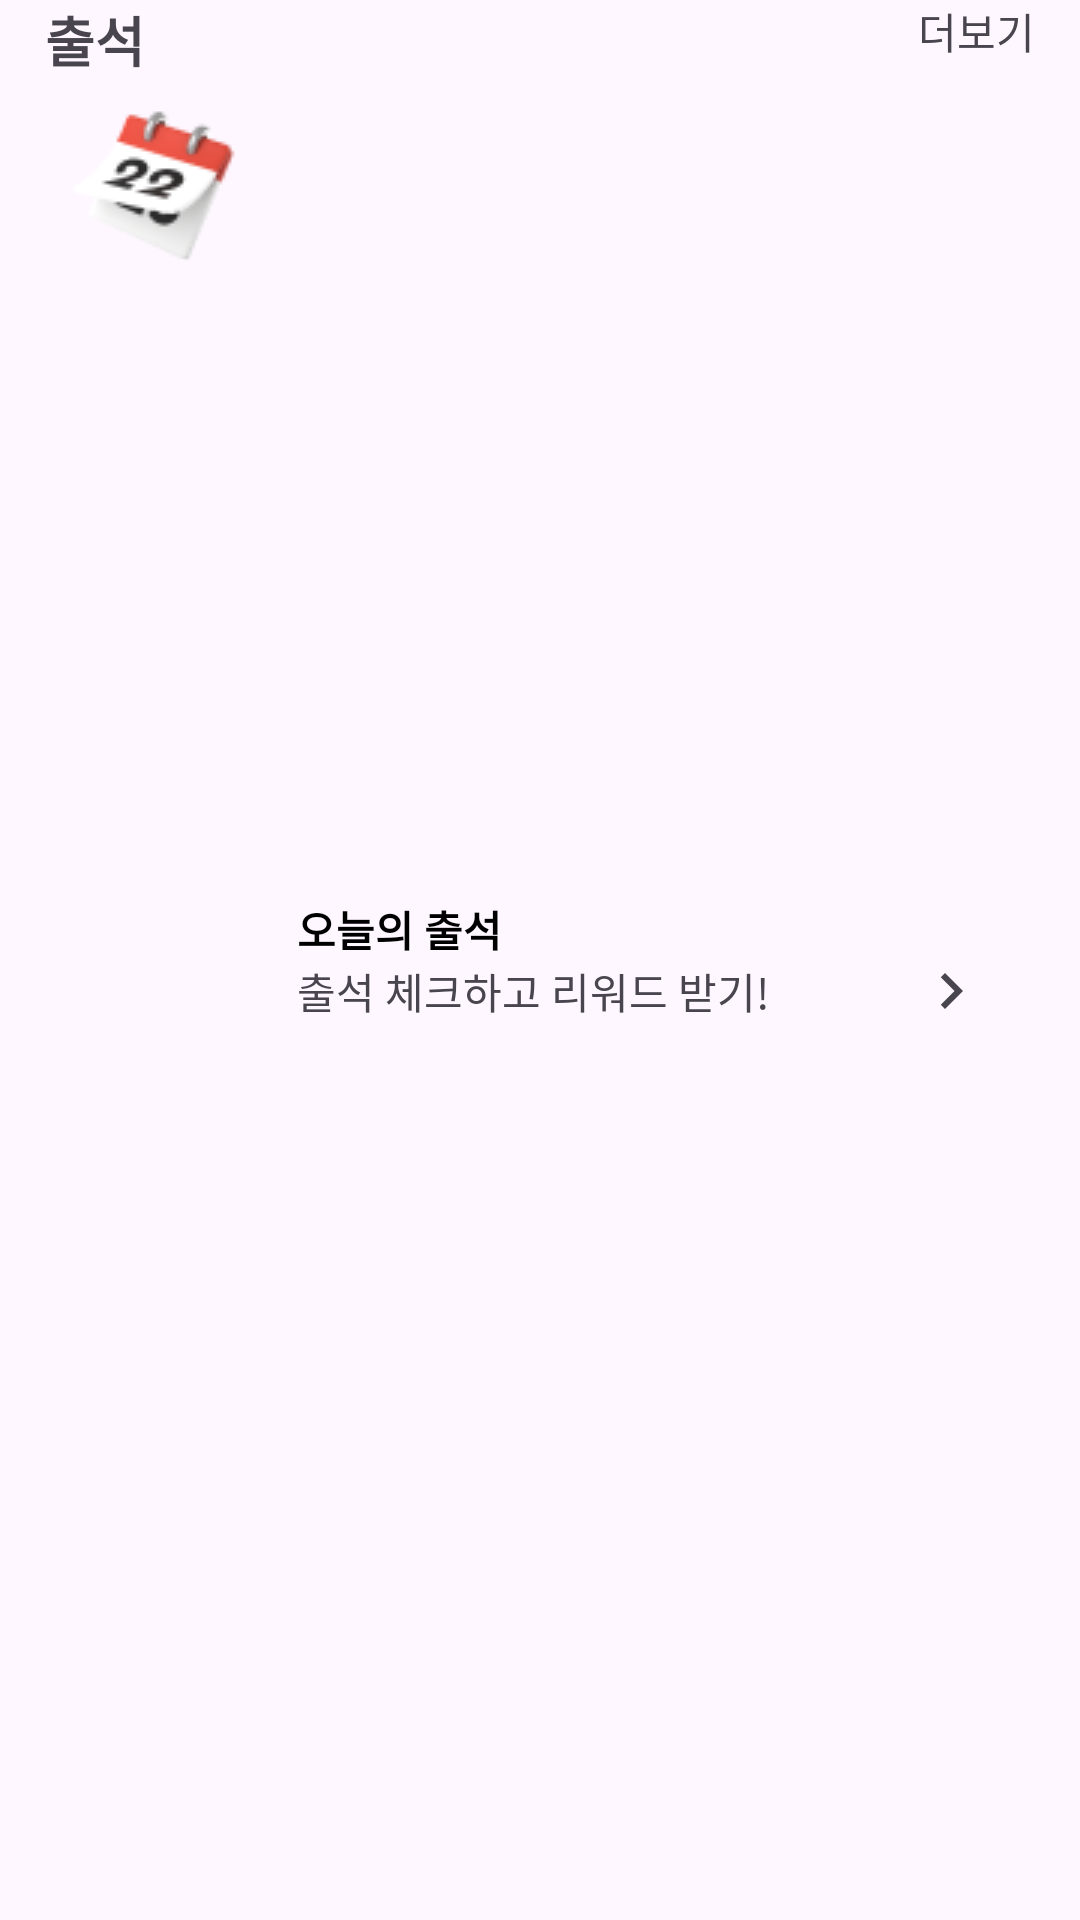

Android layout source for this screen:
<!-- AndroidManifest.xml: application theme Theme.RecyCrew -->
<!-- res/layout/fragment_attendance_check.xml -->
<androidx.constraintlayout.widget.ConstraintLayout xmlns:android="http://schemas.android.com/apk/res/android"
    xmlns:app="http://schemas.android.com/apk/res-auto"
    xmlns:tools="http://schemas.android.com/tools"
    android:id="@+id/itemSample"
    android:layout_width="match_parent"
    android:layout_height="wrap_content">

    
    <androidx.constraintlayout.helper.widget.Flow
        android:id="@+id/flow_attendanceRow"
        android:layout_width="wrap_content"
        android:layout_height="wrap_content"
        app:constraint_referenced_ids="tv_attendance, tv_more"
        app:flow_wrapMode="none"
        app:layout_constraintBottom_toTopOf="@+id/userImageView"
        app:layout_constraintStart_toStartOf="parent"
        app:layout_constraintTop_toTopOf="parent" />

    
    <com.google.android.material.textview.MaterialTextView
        android:id="@+id/tv_attendance"
        android:layout_width="wrap_content"
        android:layout_height="wrap_content"
        android:text="@string/attendance_text"
        android:textSize="@dimen/title_text_size"
        android:textStyle="bold"
        app:layout_constraintStart_toStartOf="@id/guideline_leftPadding"
        app:layout_constraintTop_toTopOf="parent" />

    
    <com.google.android.material.textview.MaterialTextView
        android:id="@+id/tv_more"
        android:layout_width="wrap_content"
        android:layout_height="wrap_content"
        android:text="@string/more_text"
        app:layout_constraintEnd_toEndOf="@id/guideline_rightPadding"
        app:layout_constraintTop_toTopOf="parent" />

    

    
    <com.google.android.material.imageview.ShapeableImageView
        android:id="@+id/userImageView"
        android:layout_width="wrap_content"
        android:layout_height="wrap_content"
        android:layout_marginEnd="5dp"
        android:src="@drawable/ic_calendar"
        app:layout_constraintEnd_toStartOf="@+id/flow_userInfo"
        app:layout_constraintHorizontal_bias="0.1"
        app:layout_constraintStart_toStartOf="@id/guideline_leftPadding"
        app:layout_constraintTop_toBottomOf="@+id/tv_attendance" />

    <com.google.android.material.imageview.ShapeableImageView
        android:id="@+id/iv_rightArrow"
        android:layout_width="wrap_content"
        android:layout_height="wrap_content"
        android:layout_marginEnd="16dp"
        android:src="@drawable/ic_baseline_chevron_right_24"
        app:layout_constraintBottom_toBottomOf="parent"
        app:layout_constraintEnd_toEndOf="@id/guideline_rightPadding"
        app:layout_constraintTop_toBottomOf="@+id/tv_more"
        app:layout_constraintVertical_bias="0.5" />

    

    
    <androidx.constraintlayout.helper.widget.Flow
        android:id="@+id/flow_userInfo"
        android:layout_width="wrap_content"
        android:layout_height="wrap_content"
        android:layout_marginStart="12dp"
        android:orientation="vertical"
        app:constraint_referenced_ids="tv_todaysAttendance, tv_checkInReward"
        app:flow_horizontalAlign="start"
        app:flow_verticalAlign="baseline"
        app:flow_wrapMode="none"
        app:layout_constraintBottom_toBottomOf="parent"
        app:layout_constraintStart_toEndOf="@+id/userImageView"
        app:layout_constraintTop_toTopOf="parent"
        app:layout_constraintVertical_bias="0.5" />

    <com.google.android.material.textview.MaterialTextView
        android:id="@+id/tv_todaysAttendance"
        android:layout_width="wrap_content"
        android:layout_height="wrap_content"
        android:fontFamily="sans-serif-medium"
        android:text="@string/todays_attendance_text"
        android:textColor="@android:color/black"
        android:textStyle="bold"
        app:layout_constraintEnd_toEndOf="@+id/flow_userInfo"
        app:layout_constraintTop_toTopOf="@+id/flow_userInfo" />

    
    <com.google.android.material.textview.MaterialTextView
        android:id="@+id/tv_checkInReward"
        android:layout_width="wrap_content"
        android:layout_height="wrap_content"
        android:text="@string/check_in_reward_text"
        app:layout_constraintEnd_toEndOf="@+id/flow_userInfo"
        app:layout_constraintStart_toStartOf="@+id/tv_todaysAttendance"
        app:layout_constraintTop_toBottomOf="@+id/tv_todaysAttendance" />

    
    <androidx.constraintlayout.widget.Guideline
        android:id="@+id/guideline_rightPadding"
        android:layout_width="wrap_content"
        android:layout_height="wrap_content"
        android:orientation="vertical"
        app:layout_constraintGuide_end="15dp" />

    <androidx.constraintlayout.widget.Guideline
        android:id="@+id/guideline_leftPadding"
        android:layout_width="wrap_content"
        android:layout_height="wrap_content"
        android:orientation="vertical"
        app:layout_constraintGuide_begin="15dp" />

</androidx.constraintlayout.widget.ConstraintLayout>
<!-- resources referenced by this layout -->
<resources>
  <dimen name="title_text_size">18sp</dimen>
  <!-- drawable ic_baseline_chevron_right_24 (drawable) -->
  <?xml version="1.0" encoding="utf-8"?>
  <vector xmlns:android="http://schemas.android.com/apk/res/android"
      android:width="24dp"
      android:height="24dp"
      android:tint="?attr/colorControlNormal"
      android:viewportWidth="24"
      android:viewportHeight="24">
      <path
          android:fillColor="@android:color/white"
          android:pathData="M10,6L8.59,7.41 13.17,12l-4.58,4.59L10,18l6,-6z" />
  </vector>
  <!-- drawable ic_calendar: png bitmap (drawable, 4054 bytes) -->
  <string name="attendance_text">출석</string>
  <string name="check_in_reward_text">출석 체크하고 리워드 받기!</string>
  <string name="more_text">더보기</string>
  <string name="todays_attendance_text">오늘의 출석</string>
  <style name="Theme.RecyCrew" parent="Base.Theme.RecyCrew" />
  <style name="Base.Theme.RecyCrew" parent="Theme.Material3.DayNight.NoActionBar">
          
          
          <item name="android:windowIsTranslucent">true</item>
      </style>
</resources>
